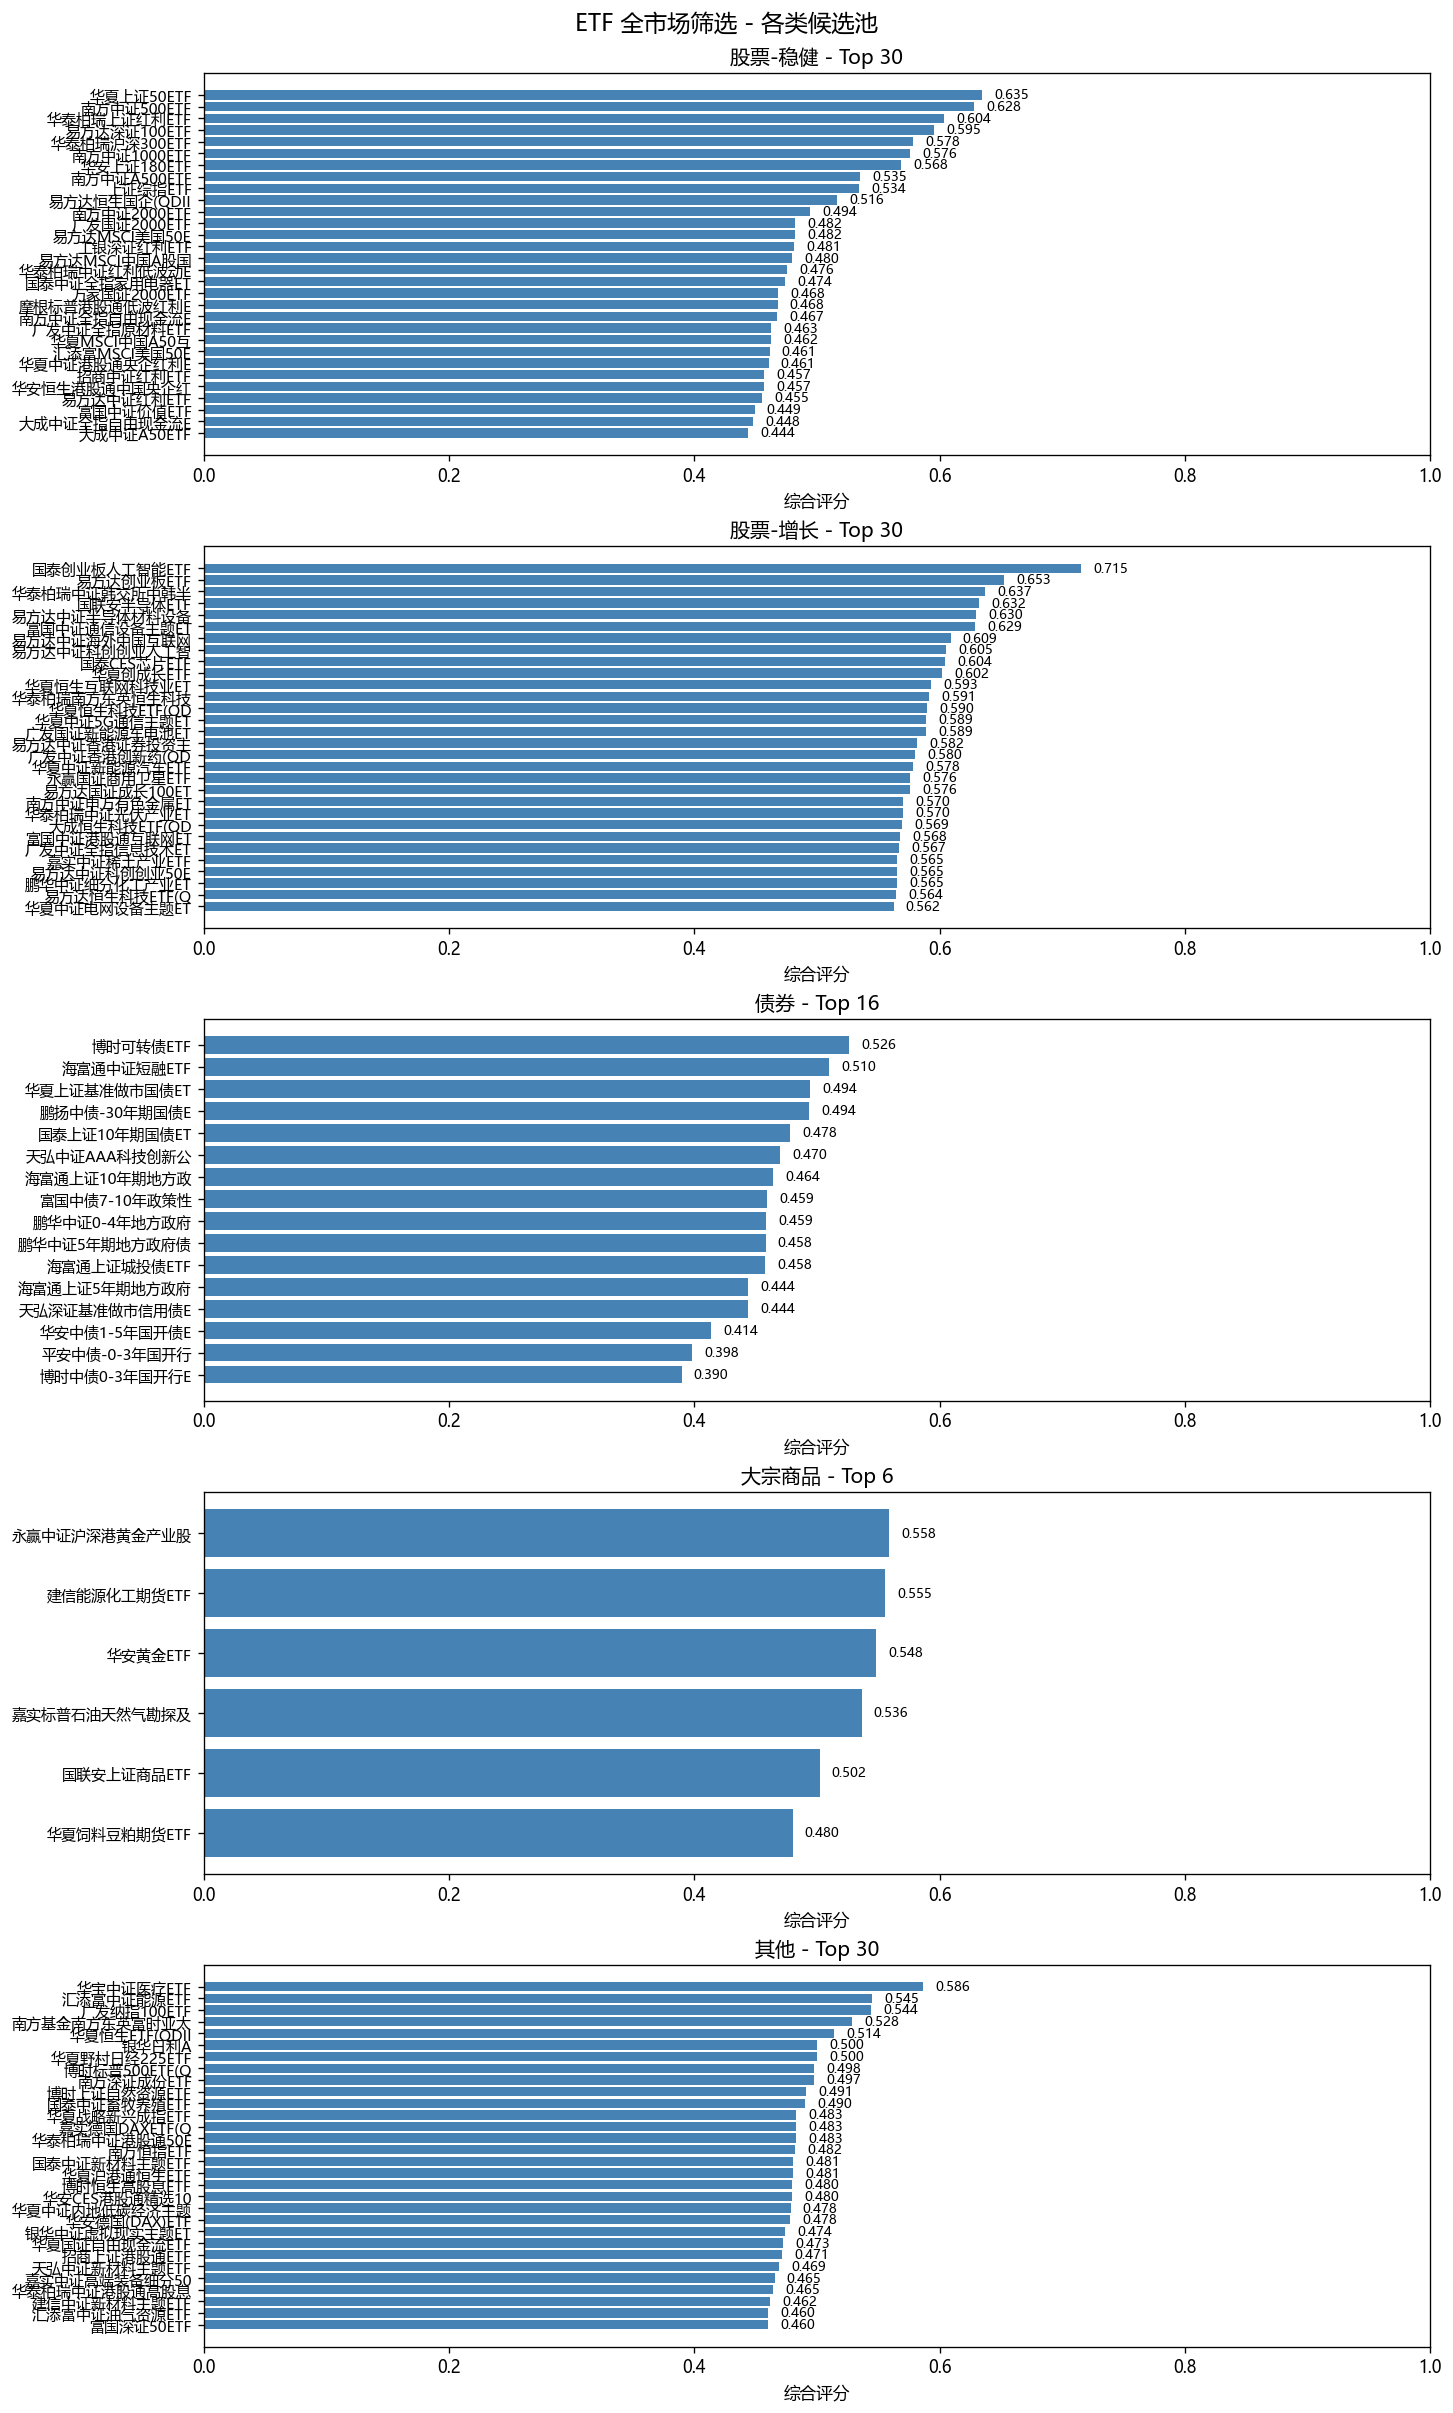

The file beside this chart, header and first rows:
category, rank, code, name, index_tag, score, annual_return, annual_return_1y, annual_return_3y, annual_volatility, sharpe, max_drawdown, calmar, avg_turnover, days, years, start_date, end_date
债券, 1, sh.511380, 博时可转债ETF, 可转债, 0.5259, 0.05552, 0.1319, 0.06897, 0.09983, 0.3557, -0.159, 0.3492, 10837283102, 1507, 5.98, 2020-04-07, 2026-06-26
债券, 2, sh.511360, 海富通中证短融ETF, 海富通中证短融ETF, 0.5097, 0.02298, 0.01525, 0.01957, 0.006934, 0.4303, -0.01059, 2.17, 30998249492, 1389, 5.51, 2020-09-25, 2026-06-26
债券, 3, sh.511100, 华夏上证基准做市国债ETF, 国债, 0.4942, 0.037, -0.0009141, , 0.02542, 0.6686, -0.02821, 1.312, 10634027262, 603, 2.39, 2023-12-25, 2026-06-26
债券, 4, sh.511090, 鹏扬中债-30年期国债ETF, 30年国债, 0.4939, 0.07416, -0.04455, , 0.06377, 0.8494, -0.08795, 0.8433, 4094637069, 734, 2.91, 2023-06-13, 2026-06-26
债券, 5, sh.511260, 国泰上证10年期国债ETF, 10年国债, 0.4782, 0.04009, 0.01666, 0.04608, 0.02684, 0.7484, -0.0462, 0.8678, 4094434621, 2141, 8.5, 2017-08-24, 2026-06-26
债券, 6, sz.159111, 天弘中证AAA科技创新公司债ETF, 公司债, 0.4697, 0.02989, 0.02989, , 0.01066, 0.9278, -0.003003, 9.953, 4340564311, 178, 0.71, 2025-09-24, 2026-06-26
债券, 7, sh.511270, 海富通上证10年期地方政府债ETF, 海富通上证10年期地方政府债ETF, 0.4644, 0.04596, 0.02359, 0.04712, 0.02428, 1.07, -0.04802, 0.9571, 1790856000, 1835, 7.28, 2018-11-22, 2026-06-26
债券, 8, sh.511520, 富国中债7-10年政策性金融债ETF, 富国中债7-10年政策性金融债ETF, 0.4593, 0.04689, 0.0199, 0.05085, 0.02389, 1.126, -0.02588, 1.812, 1768553508, 889, 3.53, 2022-10-25, 2026-06-26
债券, 9, sz.159816, 鹏华中证0-4年地方政府债ETF, 鹏华中证0-4年地方政府债ETF, 0.4586, 0.02998, 0.02117, 0.03112, 0.022, 0.4536, -0.0268, 1.119, 2657318026, 1397, 5.54, 2020-09-04, 2026-06-26
债券, 10, sz.159972, 鹏华中证5年期地方政府债ETF, 鹏华中证5年期地方政府债ETF, 0.4581, 0.03895, 0.02636, 0.0402, 0.01737, 1.091, -0.03589, 1.085, 1590545309, 1601, 6.35, 2019-11-08, 2026-06-26
债券, 11, sh.511220, 海富通上证城投债ETF, 海富通上证城投债ETF, 0.4577, 0.03926, 0.01663, 0.02438, 0.02661, 0.7235, -0.04882, 0.8041, 1649993762, 2793, 11.08, 2014-12-16, 2026-06-26
债券, 12, sh.511060, 海富通上证5年期地方政府债ETF, 海富通上证5年期地方政府债ETF, 0.4439, 0.03491, 0.02124, 0.03491, 0.01855, 0.8038, -0.03589, 0.9728, 1021211246, 1576, 6.25, 2019-12-12, 2026-06-26
债券, 13, sz.159398, 天弘深证基准做市信用债ETF, 信用债, 0.4435, 0.01934, 0.01883, , 0.01274, -0.05176, -0.01087, 1.779, 2277078961, 337, 1.34, 2025-02-06, 2026-06-26
债券, 14, sz.159649, 华安中债1-5年国开债ETF, 华安中债1-5年国开债ETF, 0.4136, 0.02646, 0.01944, 0.02816, 0.01072, 0.6025, -0.00995, 2.659, 420304704, 890, 3.53, 2022-10-24, 2026-06-26
债券, 15, sz.159651, 平安中债-0-3年国开行债券ETF, 平安中债-0-3年国开行债券ETF, 0.3979, 0.02367, 0.01697, 0.02194, 0.00844, 0.4349, -0.00566, 4.182, 246869658, 873, 3.46, 2022-11-16, 2026-06-26
债券, 16, sz.159650, 博时中债0-3年国开行ETF, 博时中债0-3年国开行ETF, 0.3896, 0.02207, 0.01404, 0.02286, 0.008204, 0.2519, -0.004985, 4.427, 193323209, 886, 3.52, 2022-10-28, 2026-06-26
其他, 1, sh.512170, 华宝中证医疗ETF, 医疗, 0.5863, -0.01493, -0.119, -0.1335, 0.2777, -0.1258, -0.7177, -0.0208, 575688636, 1703, 6.76, 2019-06-17, 2026-06-26
其他, 2, sz.159930, 汇添富中证能源ETF, 汇添富中证能源ETF, 0.545, 0.0363, 0.1794, 0.0746, 0.2801, 0.05819, -0.6488, 0.05595, 142846177, 3098, 12.29, 2013-09-16, 2026-06-26
其他, 3, sz.159941, 广发纳指100ETF, 纳指100, 0.5442, 0.1978, 0.3613, 0.3123, 0.2319, 0.7665, -0.311, 0.636, 1787408412, 2660, 10.56, 2015-07-13, 2026-06-26
其他, 4, sz.159687, 南方基金南方东英富时亚太精选ETF(QDII), 亚太精选, 0.5284, 0.223, 0.3938, 0.2413, 0.2627, 0.7729, -0.3444, 0.6476, 545211605, 838, 3.33, 2022-12-30, 2026-06-26
其他, 5, sz.159920, 华夏恒生ETF(QDII), 华夏恒生ETF(QDII), 0.5143, 0.02706, -0.09173, 0.06146, 0.1958, 0.03605, -0.4521, 0.05985, 348660187, 3321, 13.18, 2012-10-22, 2026-06-26
其他, 6, sh.511880, 银华日利A, 银华日利A, 0.5004, 0.02312, 0.008424, 0.01082, 0.003363, 0.9264, -0.004077, 5.669, 16930047831, 3203, 12.71, 2013-04-18, 2026-06-26
其他, 7, sh.513520, 华夏野村日经225ETF(QDII), 日经225, 0.5, 0.1487, 0.7145, 0.2921, 0.2348, 0.5482, -0.2926, 0.5081, 455627466, 1698, 6.74, 2019-06-25, 2026-06-26
其他, 8, sh.513500, 博时标普500ETF(QDII), 标普500, 0.4979, 0.1443, 0.2167, 0.2242, 0.1787, 0.6957, -0.2967, 0.4863, 373711734, 3022, 11.99, 2014-01-15, 2026-06-26
其他, 9, sz.159903, 南方深证成份ETF, 南方深证成份ETF, 0.4975, 0.03098, 0.5637, 0.1424, 0.2494, 0.04404, -0.5862, 0.05285, 37104627, 3978, 15.79, 2010-02-02, 2026-06-26
其他, 10, sh.510410, 博时上证自然资源ETF, 博时上证自然资源ETF, 0.491, 0.04688, 0.5232, 0.1975, 0.2772, 0.09695, -0.5739, 0.08169, 28776048, 3430, 13.61, 2012-05-11, 2026-06-26
其他, 11, sz.159865, 国泰中证畜牧养殖ETF, 国泰中证畜牧养殖ETF, 0.4901, -0.1269, -0.2157, -0.1308, 0.236, -0.6226, -0.5042, -0.2517, 207013544, 1285, 5.1, 2021-03-08, 2026-06-26
其他, 12, sh.512770, 华夏战略新兴成指ETF, 华夏战略新兴成指ETF, 0.4832, 0.1665, 1.393, 0.2986, 0.2582, 0.5673, -0.6085, 0.2736, 6032249, 1903, 7.55, 2018-08-16, 2026-06-26
其他, 13, sz.159561, 嘉实德国DAXETF(QDII), 德国DAX, 0.4832, 0.1349, -0.04123, , 0.2826, 0.4066, -0.3567, 0.3782, 124152903, 516, 2.05, 2024-04-30, 2026-06-26
其他, 14, sh.513550, 华泰柏瑞中证港股通50ETF, 华泰柏瑞中证港股通50ETF, 0.4829, -0.01535, -0.06919, 0.08315, 0.228, -0.155, -0.4826, -0.0318, 86367051, 1318, 5.23, 2021-01-13, 2026-06-26
其他, 15, sh.513600, 南方恒指ETF, 南方恒指ETF, 0.4823, 0.02516, -0.102, 0.06316, 0.2149, 0.02403, -0.433, 0.05812, 108464440, 2771, 11.0, 2015-01-26, 2026-06-26
其他, 16, sz.159761, 国泰中证新材料主题ETF, 国泰中证新材料主题ETF, 0.4807, -0.008545, 0.9918, 0.1447, 0.2755, -0.1036, -0.6115, -0.01397, 17742864, 1097, 4.35, 2021-12-13, 2026-06-26
其他, 17, sh.513660, 华夏沪港通恒生ETF, 华夏沪港通恒生ETF, 0.4806, 0.02944, -0.09226, 0.07486, 0.2037, 0.04634, -0.4218, 0.06979, 109984032, 2769, 10.99, 2015-01-26, 2026-06-26
其他, 18, sh.513690, 博时恒生高股息ETF, 博时恒生高股息ETF, 0.4796, 0.01749, 0.02399, 0.1049, 0.1946, -0.01288, -0.3775, 0.04634, 188069879, 1236, 4.9, 2021-05-20, 2026-06-26
其他, 19, sh.513900, 华安CES港股通精选100ETF, 华安CES港股通精选100ETF, 0.4796, -0.01355, -0.1189, 0.02563, 0.2445, -0.1372, -0.5304, -0.02555, 43163330, 1950, 7.74, 2018-05-25, 2026-06-26
其他, 20, sz.159790, 华夏中证内地低碳经济主题ETF, 华夏中证内地低碳经济主题ETF, 0.4785, -0.06476, 0.3915, 0.01218, 0.2582, -0.3283, -0.5723, -0.1132, 36903474, 1181, 4.69, 2021-08-06, 2026-06-26
其他, 21, sh.513030, 华安德国(DAX)ETF(QDII), 华安德国(DAX)ETF(QDII), 0.4783, 0.04989, -0.06106, 0.135, 0.1991, 0.1501, -0.4152, 0.1202, 91806507, 2864, 11.37, 2014-09-05, 2026-06-26
其他, 22, sz.159786, 银华中证虚拟现实主题ETF, 银华中证虚拟现实主题ETF, 0.474, 0.07947, 0.662, 0.2369, 0.303, 0.1963, -0.5151, 0.1543, 21252857, 1181, 4.69, 2021-08-06, 2026-06-26
其他, 23, sz.159201, 华夏国证自由现金流ETF, 华夏国证自由现金流ETF, 0.4726, 0.04493, 0.05988, , 0.1806, 0.138, -0.2452, 0.1832, 481989650, 322, 1.28, 2025-02-27, 2026-06-26
其他, 24, sh.513990, 招商上证港股通ETF, 招商上证港股通ETF, 0.4714, 0.001064, -0.08711, 0.06792, 0.2305, -0.08215, -0.4834, 0.002202, 45876211, 1417, 5.62, 2020-08-18, 2026-06-26
其他, 25, sz.159703, 天弘中证新材料主题ETF, 天弘中证新材料主题ETF, 0.4688, 0.02241, 0.9576, 0.1128, 0.2744, 0.00879, -0.6416, 0.03493, 6098772, 1223, 4.85, 2021-06-08, 2026-06-26
其他, 26, sz.159638, 嘉实中证高端装备细分50ETF, 嘉实中证高端装备细分50ETF, 0.4654, -0.01735, 0.1786, 0.03146, 0.2978, -0.1254, -0.4367, -0.03974, 66521048, 935, 3.71, 2022-08-12, 2026-06-26
其他, 27, sh.513530, 华泰柏瑞中证港股通高股息投资ETF(QDII), 华泰柏瑞中证港股通高股息投资ETF(QDII), 0.4645, 0.1384, -0.02195, 0.1144, 0.1936, 0.6116, -0.2467, 0.561, 163119605, 1010, 4.01, 2022-04-25, 2026-06-26
其他, 28, sz.159763, 建信中证新材料主题ETF, 建信中证新材料主题ETF, 0.4619, -0.0276, 0.9386, 0.1148, 0.2583, -0.1843, -0.6356, -0.04343, 6852102, 1155, 4.58, 2021-09-13, 2026-06-26
其他, 29, sz.159309, 汇添富中证油气资源ETF, 汇添富中证油气资源ETF, 0.4605, 0.1546, 0.3541, , 0.2531, 0.5318, -0.2955, 0.5232, 76988150, 490, 1.94, 2024-06-18, 2026-06-26
其他, 30, sz.159350, 富国深证50ETF, 富国深证50ETF, 0.4599, 0.2538, 0.5189, , 0.2443, 0.9569, -0.2504, 1.014, 60535859, 613, 2.43, 2023-12-11, 2026-06-26
大宗商品, 1, sh.517520, 永赢中证沪深港黄金产业股票ETF, 黄金产业股, 0.5585, 0.2058, 0.06012, , 0.3784, 0.4909, -0.4933, 0.4171, 495625709, 641, 2.54, 2023-11-01, 2026-06-26
大宗商品, 2, sz.159981, 建信能源化工期货ETF, 建信能源化工期货ETF, 0.5553, 0.05823, 0.08675, -0.01115, 0.2534, 0.1508, -0.4836, 0.1204, 1189972513, 1557, 6.18, 2020-01-17, 2026-06-26
大宗商品, 3, sh.518880, 华安黄金ETF, 黄金, 0.548, 0.0978, 0.1191, 0.2433, 0.1514, 0.514, -0.3038, 0.3219, 4272856108, 3137, 12.45, 2013-07-29, 2026-06-26
大宗商品, 4, sz.159518, 嘉实标普石油天然气勘探及生产精选行业ETF(QDII), 石油天然气, 0.5363, 0.02265, 0.1457, , 0.3711, 0.007139, -0.3894, 0.05816, 1894973143, 629, 2.5, 2023-11-15, 2026-06-26
大宗商品, 5, sh.510170, 国联安上证商品ETF, 国联安上证商品ETF, 0.5021, 0.04777, 0.5301, 0.182, 0.2839, 0.09781, -0.6356, 0.07516, 23563590, 3702, 14.69, 2011-01-25, 2026-06-26
大宗商品, 6, sz.159985, 华夏饲料豆粕期货ETF, 豆粕, 0.4801, 0.1195, 0.01364, 0.03927, 0.1951, 0.51, -0.266, 0.4491, 301783089, 1587, 6.3, 2019-12-05, 2026-06-26
股票-增长, 1, sz.159388, 国泰创业板人工智能ETF, 创业板AI, 0.715, 2.133, 2.044, , 0.4271, 4.947, -0.1471, 14.5, 151755979, 296, 1.17, 2025-04-07, 2026-06-26
股票-增长, 2, sz.159915, 易方达创业板ETF, 创业板, 0.6526, 0.1263, 1.066, 0.2448, 0.3315, 0.3208, -0.6958, 0.1816, 5203981508, 3528, 14.0, 2011-12-09, 2026-06-26
股票-增长, 3, sh.513310, 华泰柏瑞中证韩交所中韩半导体ETF(QDII), 中韩半导体, 0.6369, 0.7512, 3.074, 0.8293, 0.3631, 2.014, -0.2268, 3.312, 8815431898, 847, 3.36, 2022-12-22, 2026-06-26
股票-增长, 4, sh.512480, 国联安半导体ETF, 半导体, 0.632, 0.2837, 1.755, 0.4587, 0.3728, 0.7073, -0.6249, 0.454, 1741280955, 1706, 6.77, 2019-06-12, 2026-06-26
股票-增长, 5, sz.159558, 易方达中证半导体材料设备主题ETF, 半导体材料设备, 0.6296, 1.079, 2.616, , 0.4064, 2.606, -0.2505, 4.308, 718896678, 490, 1.94, 2024-06-18, 2026-06-26
股票-增长, 6, sz.159583, 富国中证通信设备主题ETF, 通信设备, 0.6286, 1.12, 2.558, , 0.4123, 2.669, -0.2733, 4.099, 422305907, 475, 1.88, 2024-07-08, 2026-06-26
股票-增长, 7, sh.513050, 易方达中证海外中国互联网50(QDII-ETF), 易方达中证海外中国互联网50(QDII-ETF), 0.6089, -0.004126, -0.3274, -0.02299, 0.2896, -0.08331, -0.6825, -0.006046, 2114199925, 2288, 9.08, 2017-01-18, 2026-06-26
股票-增长, 8, sz.159140, 易方达中证科创创业人工智能ETF, 人工智能, 0.605, 1.427, 1.427, , 0.4107, 3.426, -0.1596, 8.939, 78363713, 123, 0.49, 2025-12-18, 2026-06-26
... 52 more rows
